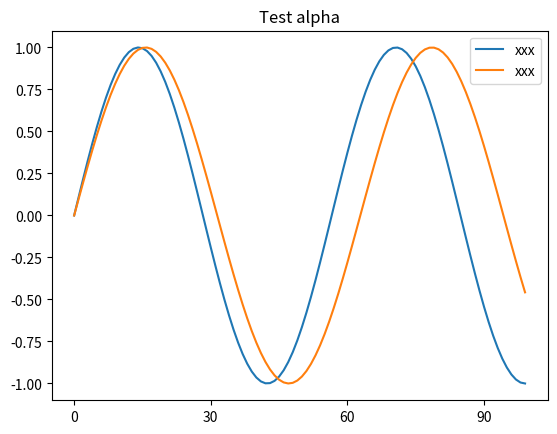

Python code for this plot:
import numpy as np
import matplotlib.pyplot as plt


def test_plot():
    x = [i for i in range(100)]
    s = [f"hello{i}" for i in range(100)]
    y = [np.sin(i / 10) for i in range(100)]
    ax = plt.gca()
    ax.set_xticks(x[::30])
    # plt.xticks(rotation=-90)
    # ax.tick_params(direction='out', length=10, width=1, colors='r',
    #                grid_color='r', grid_alpha=0.5)
    ax.set_title("Test alpha")
    plt.plot(x, np.sin(np.array(x)/9), label="xxx")
    plt.plot(x, np.sin(np.array(x)/10), label="xxx")
    # plt.plot(s, y, label="sss")

    ax.legend()
    plt.show()


if __name__ == '__main__':
    test_plot()
